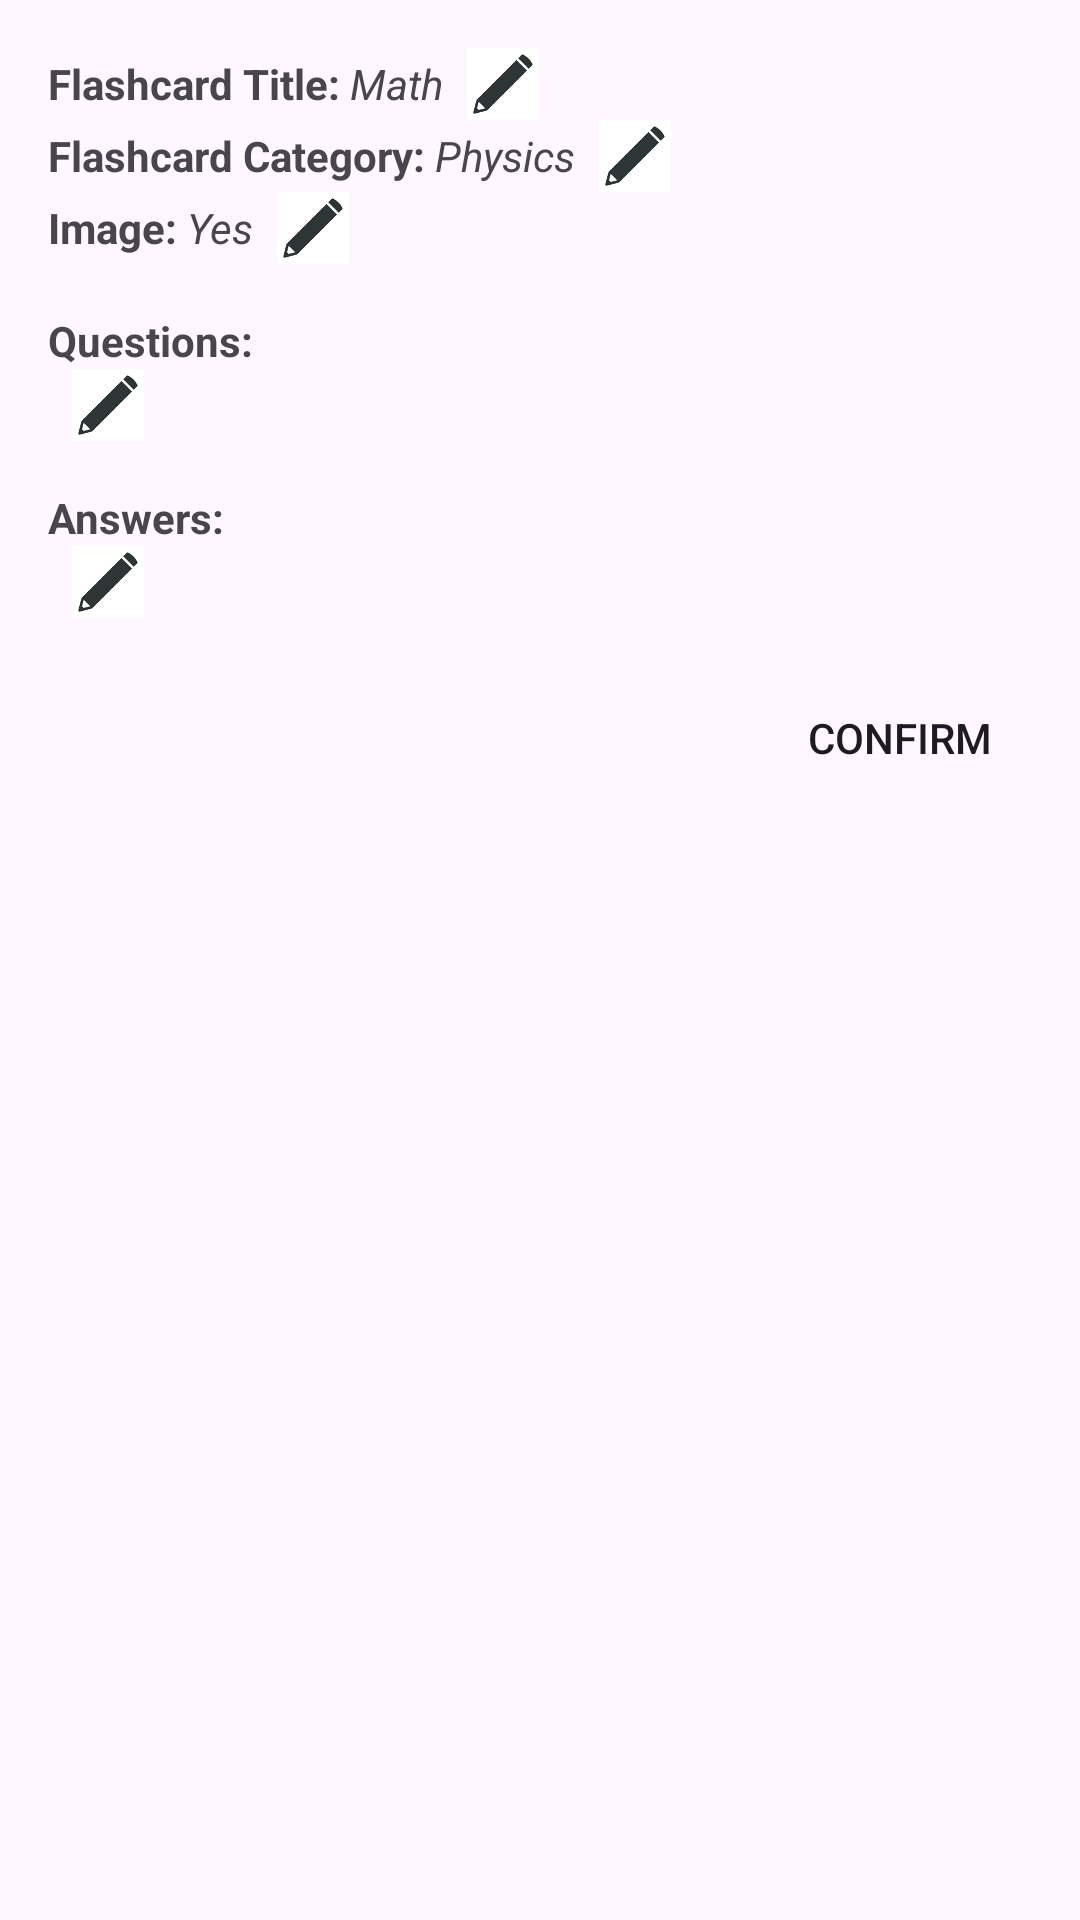

Write the Android layout XML for this screen, with the resource values it uses.
<!-- AndroidManifest.xml: application theme Theme.MADAsgCacheFlash -->
<!-- res/layout/create_flashcard_step_4.xml -->
<LinearLayout
    xmlns:android="http://schemas.android.com/apk/res/android"
    android:layout_width="match_parent"
    android:layout_height="match_parent"
    android:orientation="vertical"
    android:padding="16dp">

    

    
    <LinearLayout
        android:id="@+id/layoutFlashcardTitle"
        android:layout_width="match_parent"
        android:layout_height="wrap_content"
        android:orientation="horizontal"
        android:gravity="center_vertical">

        <TextView
            android:id="@+id/tvFlashcardTitleLabel"
            android:layout_width="wrap_content"
            android:layout_height="wrap_content"
            android:text="Flashcard Title: "
            android:textStyle="bold" />

        <TextView
            android:id="@+id/tvFlashcardTitleSummary"
            android:layout_width="wrap_content"
            android:layout_height="wrap_content"
            android:text="Math"
            android:textStyle="italic" />

        <ImageView
            android:id="@+id/imgEditTitle"
            android:layout_width="24dp"
            android:layout_height="24dp"
            android:src="@drawable/pencil"
            android:layout_marginLeft="8dp"
            android:clickable="true"
            android:focusable="true" />

    </LinearLayout>

    
    <LinearLayout
        android:id="@+id/layoutFlashcardCategory"
        android:layout_width="match_parent"
        android:layout_height="wrap_content"
        android:orientation="horizontal"
        android:gravity="center_vertical">

        <TextView
            android:id="@+id/tvFlashcardCategoryLabel"
            android:layout_width="wrap_content"
            android:layout_height="wrap_content"
            android:text="Flashcard Category: "
            android:textStyle="bold" />

        <TextView
            android:id="@+id/tvFlashcardCategorySummary"
            android:layout_width="wrap_content"
            android:layout_height="wrap_content"
            android:text="Physics"
            android:textStyle="italic" />

        <ImageView
            android:id="@+id/imgEditCategory"
            android:layout_width="24dp"
            android:layout_height="24dp"
            android:src="@drawable/pencil"
            android:layout_marginLeft="8dp"
            android:clickable="true"
            android:focusable="true" />

    </LinearLayout>

    
    <LinearLayout
        android:id="@+id/layoutImageSummary"
        android:layout_width="match_parent"
        android:layout_height="wrap_content"
        android:orientation="horizontal"
        android:gravity="center_vertical">

        <TextView
            android:id="@+id/tvImageLabel"
            android:layout_width="wrap_content"
            android:layout_height="wrap_content"
            android:text="Image: "
            android:textStyle="bold" />

        <TextView
            android:id="@+id/tvImageSummary"
            android:layout_width="wrap_content"
            android:layout_height="wrap_content"
            android:text="Yes"
            android:textStyle="italic" />

        <ImageView
            android:id="@+id/imgSummaryImage"
            android:layout_width="150dp"
            android:layout_height="150dp"
            android:layout_gravity="center"
            android:scaleType="centerCrop"
            android:src="@drawable/ic_flashcardlogo"
            android:visibility="gone"
            android:layout_marginLeft="8dp" />

        
        <ImageView
            android:id="@+id/imgEditImage"
            android:layout_width="24dp"
            android:layout_height="24dp"
            android:src="@drawable/pencil"
            android:layout_marginLeft="8dp"
            android:clickable="true"
            android:focusable="true" />

    </LinearLayout>

    
    <TextView
        android:id="@+id/tvQuestionsSummary"
        android:layout_width="wrap_content"
        android:layout_height="wrap_content"
        android:text="Questions:"
        android:textStyle="bold"
        android:layout_marginTop="16dp" />

    
    <LinearLayout
        android:id="@+id/containerQuestionsSummary"
        android:layout_width="match_parent"
        android:layout_height="wrap_content"
        android:orientation="vertical"
        android:layout_marginLeft="16dp" />

    
    <ImageView
        android:id="@+id/imgEditQuestions"
        android:layout_width="24dp"
        android:layout_height="24dp"
        android:src="@drawable/pencil"
        android:layout_marginLeft="8dp"
        android:clickable="true"
        android:focusable="true" />

    
    <TextView
        android:id="@+id/tvAnswersSummary"
        android:layout_width="wrap_content"
        android:layout_height="wrap_content"
        android:text="Answers:"
        android:textStyle="bold"
        android:layout_marginTop="16dp" />

    
    <LinearLayout
        android:id="@+id/containerAnswersSummary"
        android:layout_width="match_parent"
        android:layout_height="wrap_content"
        android:orientation="vertical"
        android:layout_marginLeft="16dp" />

    
    <ImageView
        android:id="@+id/imgEditAnswers"
        android:layout_width="24dp"
        android:layout_height="24dp"
        android:src="@drawable/pencil"
        android:layout_marginLeft="8dp"
        android:clickable="true"
        android:focusable="true" />

    
    <Button
        android:id="@+id/btnConfirm"
        android:layout_width="wrap_content"
        android:layout_height="wrap_content"
        android:text="Confirm"
        android:layout_gravity="end"
        android:layout_marginTop="16dp"
        android:background="@drawable/buttons"/>

</LinearLayout>
<!-- resources referenced by this layout -->
<resources>
  <!-- drawable ic_flashcardlogo (drawable) -->
  <vector
      android:width="24dp"
      android:height="24dp"
      android:viewportWidth="24"
      android:viewportHeight="24"
      android:autoMirrored="true"
      xmlns:android="http://schemas.android.com/apk/res/android">
  
      <path
          android:pathData="M4,6L2,6v14c0,1.1 0.9,2 2,2h14v-2L4,20L4,6zM20,2L8,2c-1.1,0 -2,0.9 -2,2v12c0,1.1 0.9,2 2,2h12c1.1,0 2,-0.9 2,-2L22,4c0,-1.1 -0.9,-2 -2,-2zM19,11L9,11L9,9h10v2zM15,15L9,15v-2h6v2zM19,7L9,7L9,5h10v2z"
          android:fillColor="#FFFFFFFF" />
  </vector>
  <!-- drawable pencil: png bitmap (drawable, 1010 bytes) -->
  <style name="Theme.MADAsgCacheFlash" parent="Base.Theme.MADAsgCacheFlash" />
  <style name="Base.Theme.MADAsgCacheFlash" parent="Theme.Material3.DayNight.NoActionBar">
          
          
      </style>
</resources>
